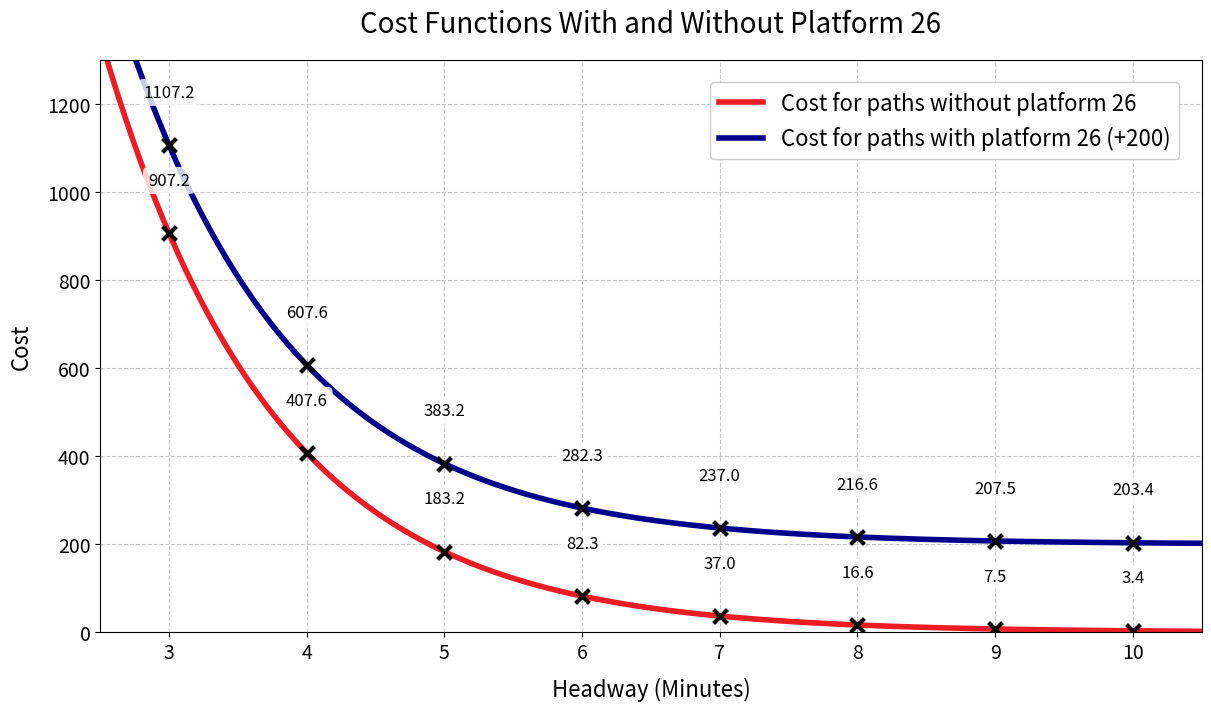

This figure's Python source:
import numpy as np
import matplotlib.pyplot as plt

#Exponential decay function for cost
def f(x):
    return np.exp(-4/5 * x) * 10000

x_values = np.linspace(2, 11, 500)
y_values = f(x_values)
y_values_plus200 = y_values + 200  # New curve: original + 200
x_ticks = np.arange(3, 11, 1)  # Integer x-values from 3 to 10

plt.figure(figsize=(12, 7), constrained_layout=True)

# Plot both smooth curves
plt.plot(x_values, y_values, 
         label=r'Cost for paths without platform 26', 
         linewidth=4, 
         color="#EB1C23")  # DSB red

plt.plot(x_values, y_values_plus200, 
         label=r'Cost for paths with platform 26 (+200)', 
         linewidth=4, 
         color="darkblue")   

# Add X markers for BOTH curves
plt.scatter(x_ticks, f(x_ticks), 
            marker='x', 
            color='black', 
            s=100,
            linewidths=3,
            zorder=5)

plt.scatter(x_ticks, f(x_ticks) + 200, 
            marker='x', 
            color='black', 
            s=100,
            linewidths=3,
            zorder=5)

plt.title('Cost Functions With and Without Platform 26', pad=20, fontsize=20)
plt.xlabel('Headway (Minutes)', labelpad=10, fontsize=16)
plt.ylabel('Cost', labelpad=10, fontsize=16)
plt.xlim(2.5, 10.5)
plt.ylim(0, 1300)  
plt.xticks(x_ticks)
plt.xticks(fontsize=14)
plt.yticks(fontsize=14)
plt.grid(True, which='both', linestyle='--', alpha=0.7)

# Annotate both sets of points
for x in x_ticks:
    y = f(x)
    # Original curve annotations
    plt.text(x, y + 100, f'{y:.1f}', 
             ha='center', 
             va='bottom', 
             fontsize=12,
             bbox=dict(facecolor='white', alpha=0.8, edgecolor='none', boxstyle='round,pad=0.3'))
    
    # +200 curve annotations
    plt.text(x, y + 300, f'{y+200:.1f}', 
             ha='center', 
             va='bottom', 
             fontsize=12,
             bbox=dict(facecolor='white', alpha=0.8, edgecolor='none', boxstyle='round,pad=0.3'))

plt.legend(loc='upper right', 
           bbox_to_anchor=(1, 1), 
           borderaxespad=1.,
           fontsize=16,
           framealpha=1)

plt.savefig('headway_comparison.png', dpi=120, bbox_inches='tight')
plt.close()
